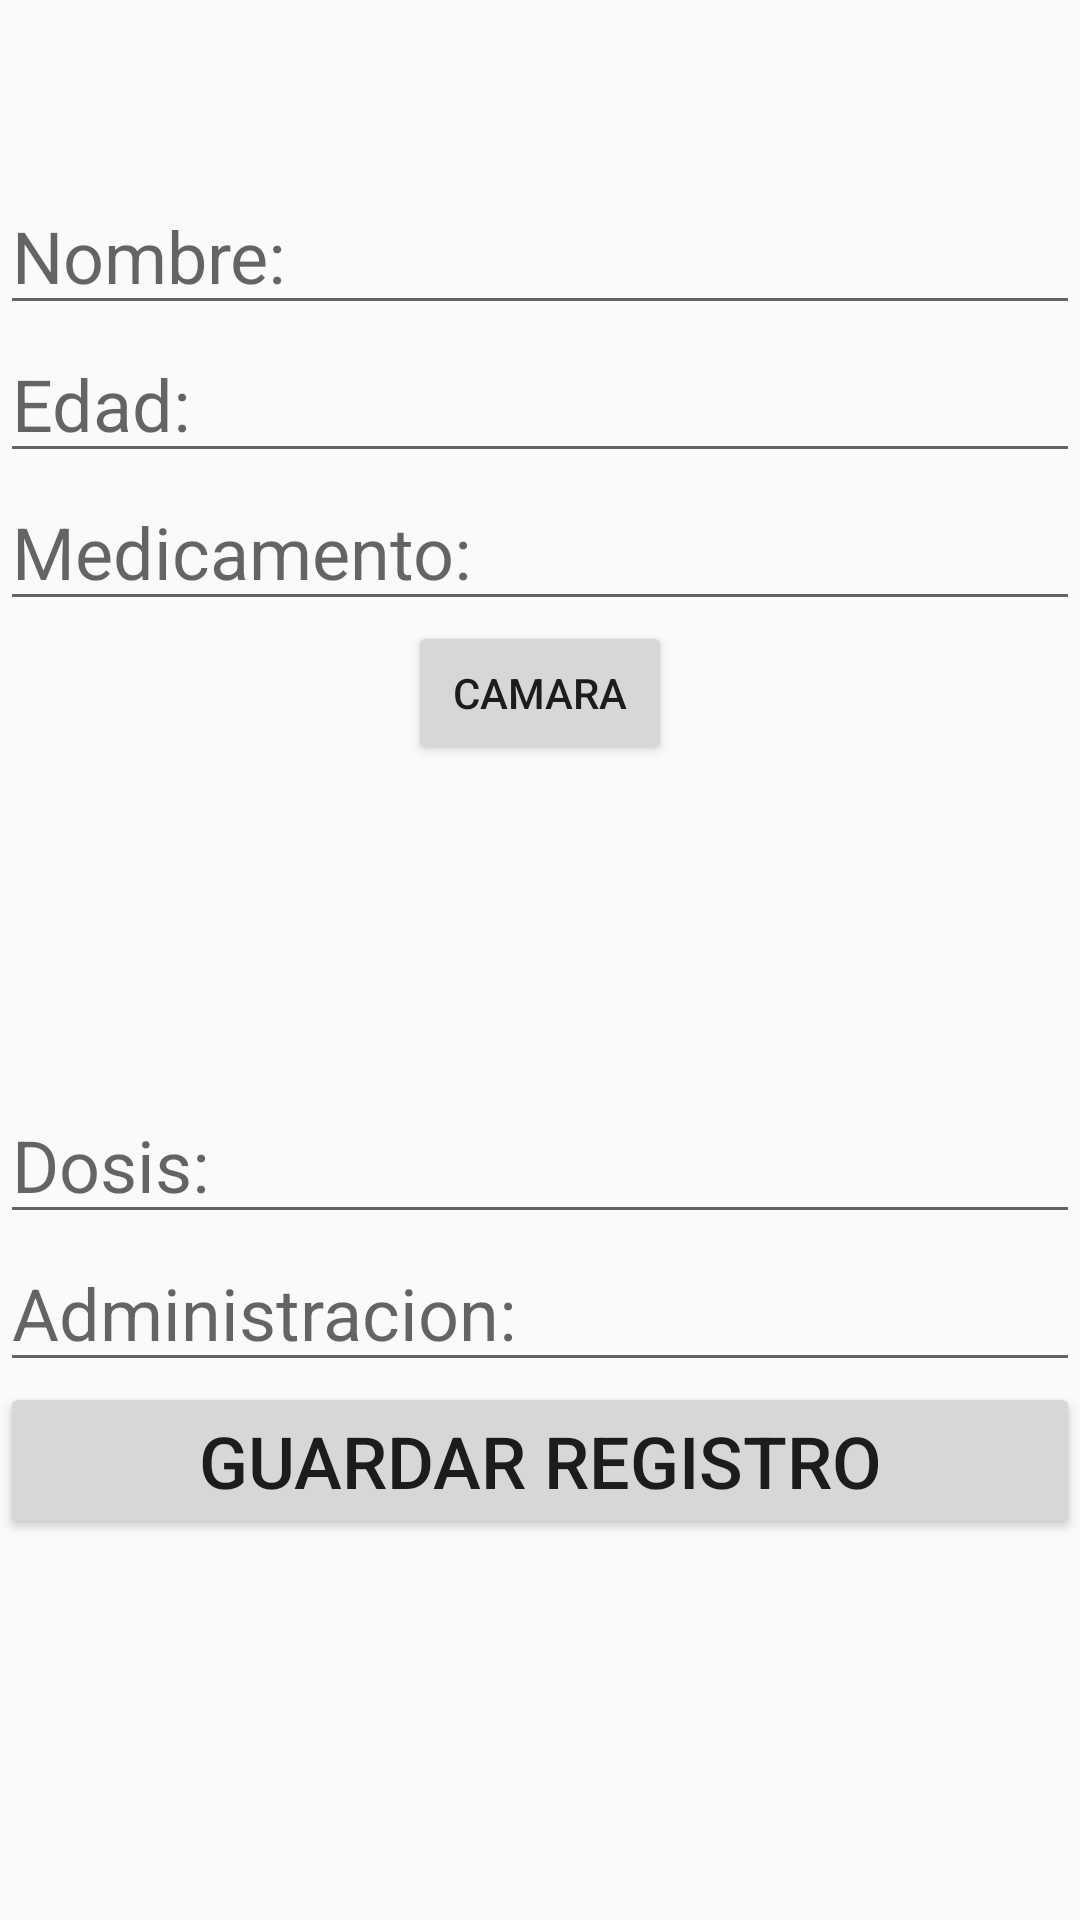

This screen was rendered from an Android layout file. Write that file and the resources it references.
<!-- AndroidManifest.xml: application theme Theme.AppCompat.Light.DarkActionBar -->
<!-- res/layout/activity_nuevo.xml -->
<?xml version="1.0" encoding="utf-8"?>
<LinearLayout xmlns:android="http://schemas.android.com/apk/res/android"
    xmlns:tools="http://schemas.android.com/tools"
    android:id="@+id/main"
    android:layout_width="match_parent"
    android:layout_height="match_parent"
    android:orientation="vertical"
    tools:context=".NuevoActivity">

    <LinearLayout
        android:layout_width="match_parent"
        android:layout_height="59dp"
        android:orientation="horizontal"></LinearLayout>

    <EditText
        android:id="@+id/txtNombre"
        android:layout_width="match_parent"
        android:layout_height="wrap_content"
        android:ems="10"
        android:hint="@string/hint_nombre"
        android:inputType="text"
        android:textSize="24sp" />

    <EditText
        android:id="@+id/txtEdad"
        android:layout_width="match_parent"
        android:layout_height="wrap_content"
        android:ems="10"
        android:hint="@string/hint_edad"
        android:inputType="number"
        android:textSize="24sp" />

    <EditText
        android:id="@+id/txtMedicamento"
        android:layout_width="match_parent"
        android:layout_height="wrap_content"
        android:ems="10"
        android:hint="@string/hint_medicamento"
        android:inputType="text"
        android:textSize="24sp" />

    <Button
        android:id="@+id/btnCamara"
        android:layout_width="wrap_content"
        android:layout_height="wrap_content"
        android:layout_gravity="center_horizontal"
        android:text="@string/btnCamara" />

    <ImageView
        android:id="@+id/imageView"
        android:layout_width="match_parent"
        android:layout_height="107dp" />

    <EditText
        android:id="@+id/txtDosis"
        android:layout_width="match_parent"
        android:layout_height="wrap_content"
        android:ems="10"
        android:hint="@string/hint_dosis"
        android:inputType="number"
        android:textSize="24sp" />

    <EditText
        android:id="@+id/txtAdministracion"
        android:layout_width="match_parent"
        android:layout_height="wrap_content"
        android:ems="10"
        android:hint="@string/hint_administracion"
        android:inputType="text"
        android:textSize="24sp" />

    <EditText
        android:id="@+id/txtHora"
        android:layout_width="match_parent"
        android:layout_height="wrap_content"
        android:ems="10"
        android:hint="@string/hint_hora_administracion"
        android:inputType="none"
        android:textSize="24sp"
        android:focusable="false"
        android:focusableInTouchMode="false"
        android:visibility="gone" />

    <Button
        android:id="@+id/btnGuarda"
        android:layout_width="match_parent"
        android:layout_height="wrap_content"
        android:text="@string/btnGuarda"
        android:textSize="24sp" />

    <Button
        android:id="@+id/btnCrear"
        android:layout_width="match_parent"
        android:layout_height="wrap_content"
        android:text="CrearBase"
        android:visibility="gone" />

</LinearLayout>
<!-- resources referenced by this layout -->
<resources>
  <string name="btnCamara">Camara</string>
  <string name="btnGuarda">Guardar Registro</string>
  <string name="hint_administracion">Administracion:</string>
  <string name="hint_dosis">Dosis:</string>
  <string name="hint_edad">Edad:</string>
  <string name="hint_hora_administracion">Hora administracion:</string>
  <string name="hint_medicamento">Medicamento:</string>
  <string name="hint_nombre">Nombre:</string>
</resources>
